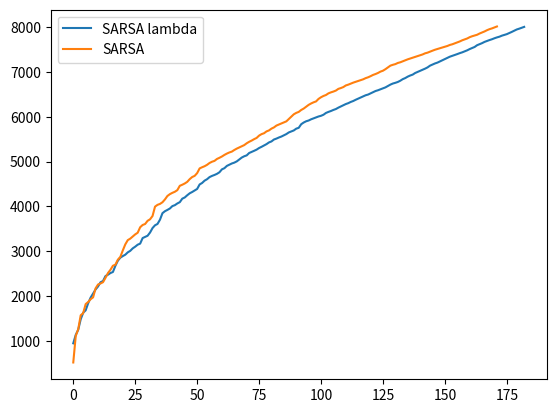

This chart was generated by the following Python code:
#### HW#6 windy grid SARSA and SARSA_lambda
import numpy as np
import random
import copy
import matplotlib.pyplot as plt

class Windy_Gridworld():
    def __init__(self):
        super(Windy_Gridworld, self).__init__()
        #### action 0: up, 1: right, 2: down, 3: left
        self.ACTION = [(0,1), (1,0), (0,-1), (-1,0)]
        self.DISCOUNT_FACTOR = 1
        self.EPS = 0.1
        self.ALPHA = 0.5
        self.LAMBDA = 0.9
        self.STEP_REWARD = -1

        self.init_state = np.array([0,3])
        self.Q_TABLE = np.zeros((10,7,4))        #### x y action
        self.Q_TABLE_ = np.zeros((10,7,4))
        self.E_TABLE = np.zeros((10,7,4))

    def ALL_INIT(self):
        self.Q_TABLE = np.zeros((10, 7, 4))  #### x y action
        self.Q_TABLE_ = np.zeros((10, 7, 4))
        self.E_TABLE = np.zeros((10,7,4))

    def SARSA_lambda(self):
        self.ALL_INIT()
        print("Start SARSA lambda")
        total_time_step = 0
        episode = 0
        plot_step = []
        while True:
            self.E_TABLE = np.zeros((10,7,4))
            time_step = self.SARSA_lambda_update()

            total_time_step += time_step
            plot_step += [total_time_step]
            if total_time_step > 8000:
                break
            episode +=1
        plt.plot(np.array(plot_step))



    def SARSA_lambda_update(self):
        time_step = 0
        state = copy.deepcopy(self.init_state)
        while True:
            if time_step % 1000 == 999:
                print("time step = {:05d}".format(time_step+1))
            time_step+=1
            state_ = copy.deepcopy(state)
            action = self.choose_action(state)

            #### by action
            state_ += self.ACTION[action]

            #### by wind
            if state[0] in [3,4,5,8]:
                state_[1] +=1
            elif state[0] in [6,7]:
                state_[1] +=2

            #### wall
            state_[0] = min(max(state_[0], 0), 9)
            state_[1] = min(max(state_[1], 0), 6)

            action_ = self.choose_action(state_)

            #### Q table update
            delta = self.STEP_REWARD + self.DISCOUNT_FACTOR * self.Q_TABLE[state_[0], state_[1], action_] - self.Q_TABLE[state[0], state[1], action]
            self.E_TABLE[state[0], state[1], action] +=1
            self.Q_TABLE[state[0], state[1], action] += self.ALPHA * delta * self.E_TABLE[state[0], state[1], action]
            self.E_TABLE *= self.DISCOUNT_FACTOR * self.LAMBDA

            state = copy.deepcopy(state_)

            if state_[0] == 7 and state_[1] == 3:
                print(time_step)
                return time_step

    def SARSA(self):
        self.ALL_INIT()
        print("Start SARSA")
        total_time_step = 0
        episode = 0
        plot_step = []
        while True:
            time_step = self.SARSA_update()

            total_time_step += time_step
            plot_step += [total_time_step]
            if total_time_step > 8000:
                break
            episode +=1
        plt.plot(np.array(plot_step))



    def SARSA_update(self):
        time_step = 0
        state = copy.deepcopy(self.init_state)
        while True:
            if time_step % 1000 == 999:
                print("time step = {:05d}".format(time_step+1))
            time_step+=1
            state_ = copy.deepcopy(state)
            action = self.choose_action(state)

            #### by action
            state_ += self.ACTION[action]

            #### by wind
            if state[0] in [3,4,5,8]:
                state_[1] +=1
            elif state[0] in [6,7]:
                state_[1] +=2

            #### wall
            state_[0] = min(max(state_[0], 0), 9)
            state_[1] = min(max(state_[1], 0), 6)

            action_ = self.choose_action(state_)

            #### Q table update
            self.Q_TABLE_ = copy.deepcopy(self.Q_TABLE)
            self.Q_TABLE_[state[0], state[1], action] += self.ALPHA * (self.STEP_REWARD + self.DISCOUNT_FACTOR * self.Q_TABLE[state_[0], state_[1], action_] - self.Q_TABLE[state[0], state[1], action])

            self.Q_TABLE = copy.deepcopy(self.Q_TABLE_)
            state = copy.deepcopy(state_)

            if state_[0] == 7 and state_[1] == 3:
                print(time_step)
                return time_step


    def choose_action(self, state):
        if random.random() < self.EPS:
            #### exploration
            return random.randint(0,3)          #### randomly choose 0~3 action

        else:
            Q_values = self.Q_TABLE[state[0], state[1]]
            max_val = Q_values.max()
            #### if max_val has multiple max value, choose randomly
            return np.random.choice(np.where(Q_values == max_val)[0])





if __name__ == '__main__':
    PLAY = Windy_Gridworld()
    PLAY.SARSA_lambda()
    PLAY.SARSA()
    plt.legend(["SARSA lambda", "SARSA"])
    plt.savefig("./Windy_Gridworld.png")


